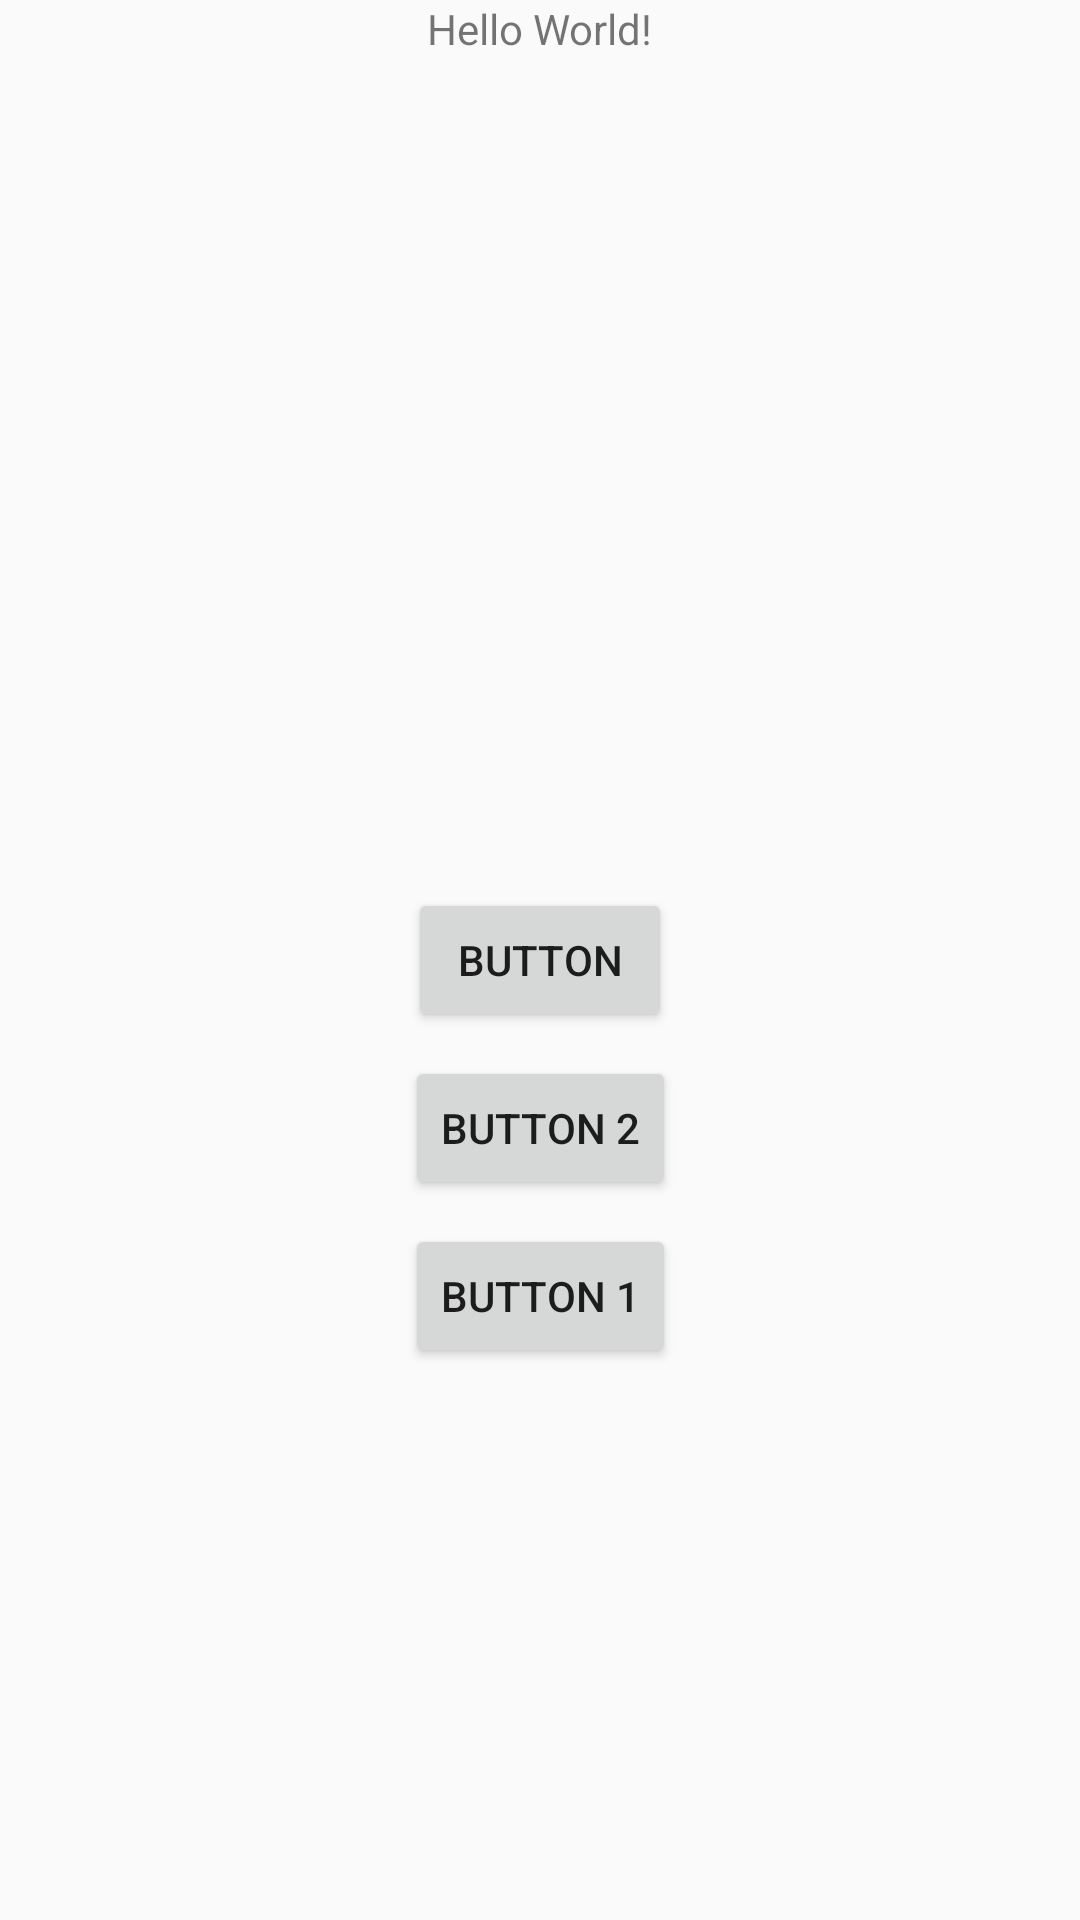

Android layout source for this screen:
<!-- AndroidManifest.xml: application theme AppTheme -->
<!-- res/layout/activity_main.xml -->
<?xml version="1.0" encoding="utf-8"?>
<androidx.constraintlayout.widget.ConstraintLayout xmlns:android="http://schemas.android.com/apk/res/android"
    xmlns:app="http://schemas.android.com/apk/res-auto"
    xmlns:tools="http://schemas.android.com/tools"
    android:layout_width="match_parent"
    android:layout_height="match_parent"
    tools:context="com.sserdiuk.baseadroidframework.screens.main.MainView">

    <TextView
        android:id="@+id/textView2"
        android:layout_width="wrap_content"
        android:layout_height="wrap_content"
        android:text="Hello World!"
        app:layout_constraintLeft_toLeftOf="parent"
        app:layout_constraintRight_toRightOf="parent"
        app:layout_constraintTop_toTopOf="parent" />

    <Button
        android:id="@+id/button"
        android:layout_width="wrap_content"
        android:layout_height="wrap_content"
        android:text="@string/button"
        app:layout_constraintBottom_toBottomOf="parent"
        app:layout_constraintEnd_toEndOf="parent"
        app:layout_constraintStart_toStartOf="parent"
        app:layout_constraintTop_toTopOf="parent" />

    <Button
        android:id="@+id/button2"
        android:layout_width="wrap_content"
        android:layout_height="wrap_content"
        android:layout_marginTop="8dp"
        android:text="@string/button_1"
        app:layout_constraintEnd_toEndOf="@+id/button3"
        app:layout_constraintStart_toStartOf="@+id/button3"
        app:layout_constraintTop_toBottomOf="@+id/button3" />

    <Button
        android:id="@+id/button3"
        android:layout_width="wrap_content"
        android:layout_height="wrap_content"
        android:layout_marginTop="8dp"
        android:text="@string/button_2"
        app:layout_constraintEnd_toEndOf="@+id/button"
        app:layout_constraintStart_toStartOf="@+id/button"
        app:layout_constraintTop_toBottomOf="@+id/button" />

</androidx.constraintlayout.widget.ConstraintLayout>
<!-- resources referenced by this layout -->
<resources>
  <string name="button">Button</string>
  <string name="button_1">Button 1</string>
  <string name="button_2">Button 2</string>
  <style name="AppTheme" parent="Theme.AppCompat.Light.DarkActionBar">
          
          <item name="colorPrimary">@color/colorPrimary</item>
          <item name="colorPrimaryDark">@color/colorPrimaryDark</item>
          <item name="colorAccent">@color/colorAccent</item>
      </style>
  <!-- not gathered from this repository: default colours our renderer supplied (Android Studio template values) -->
  <color name="colorPrimary">#FF6200EE</color>
  <color name="colorPrimaryDark">#FF3700B3</color>
  <color name="colorAccent">#FF03DAC5</color>
</resources>
